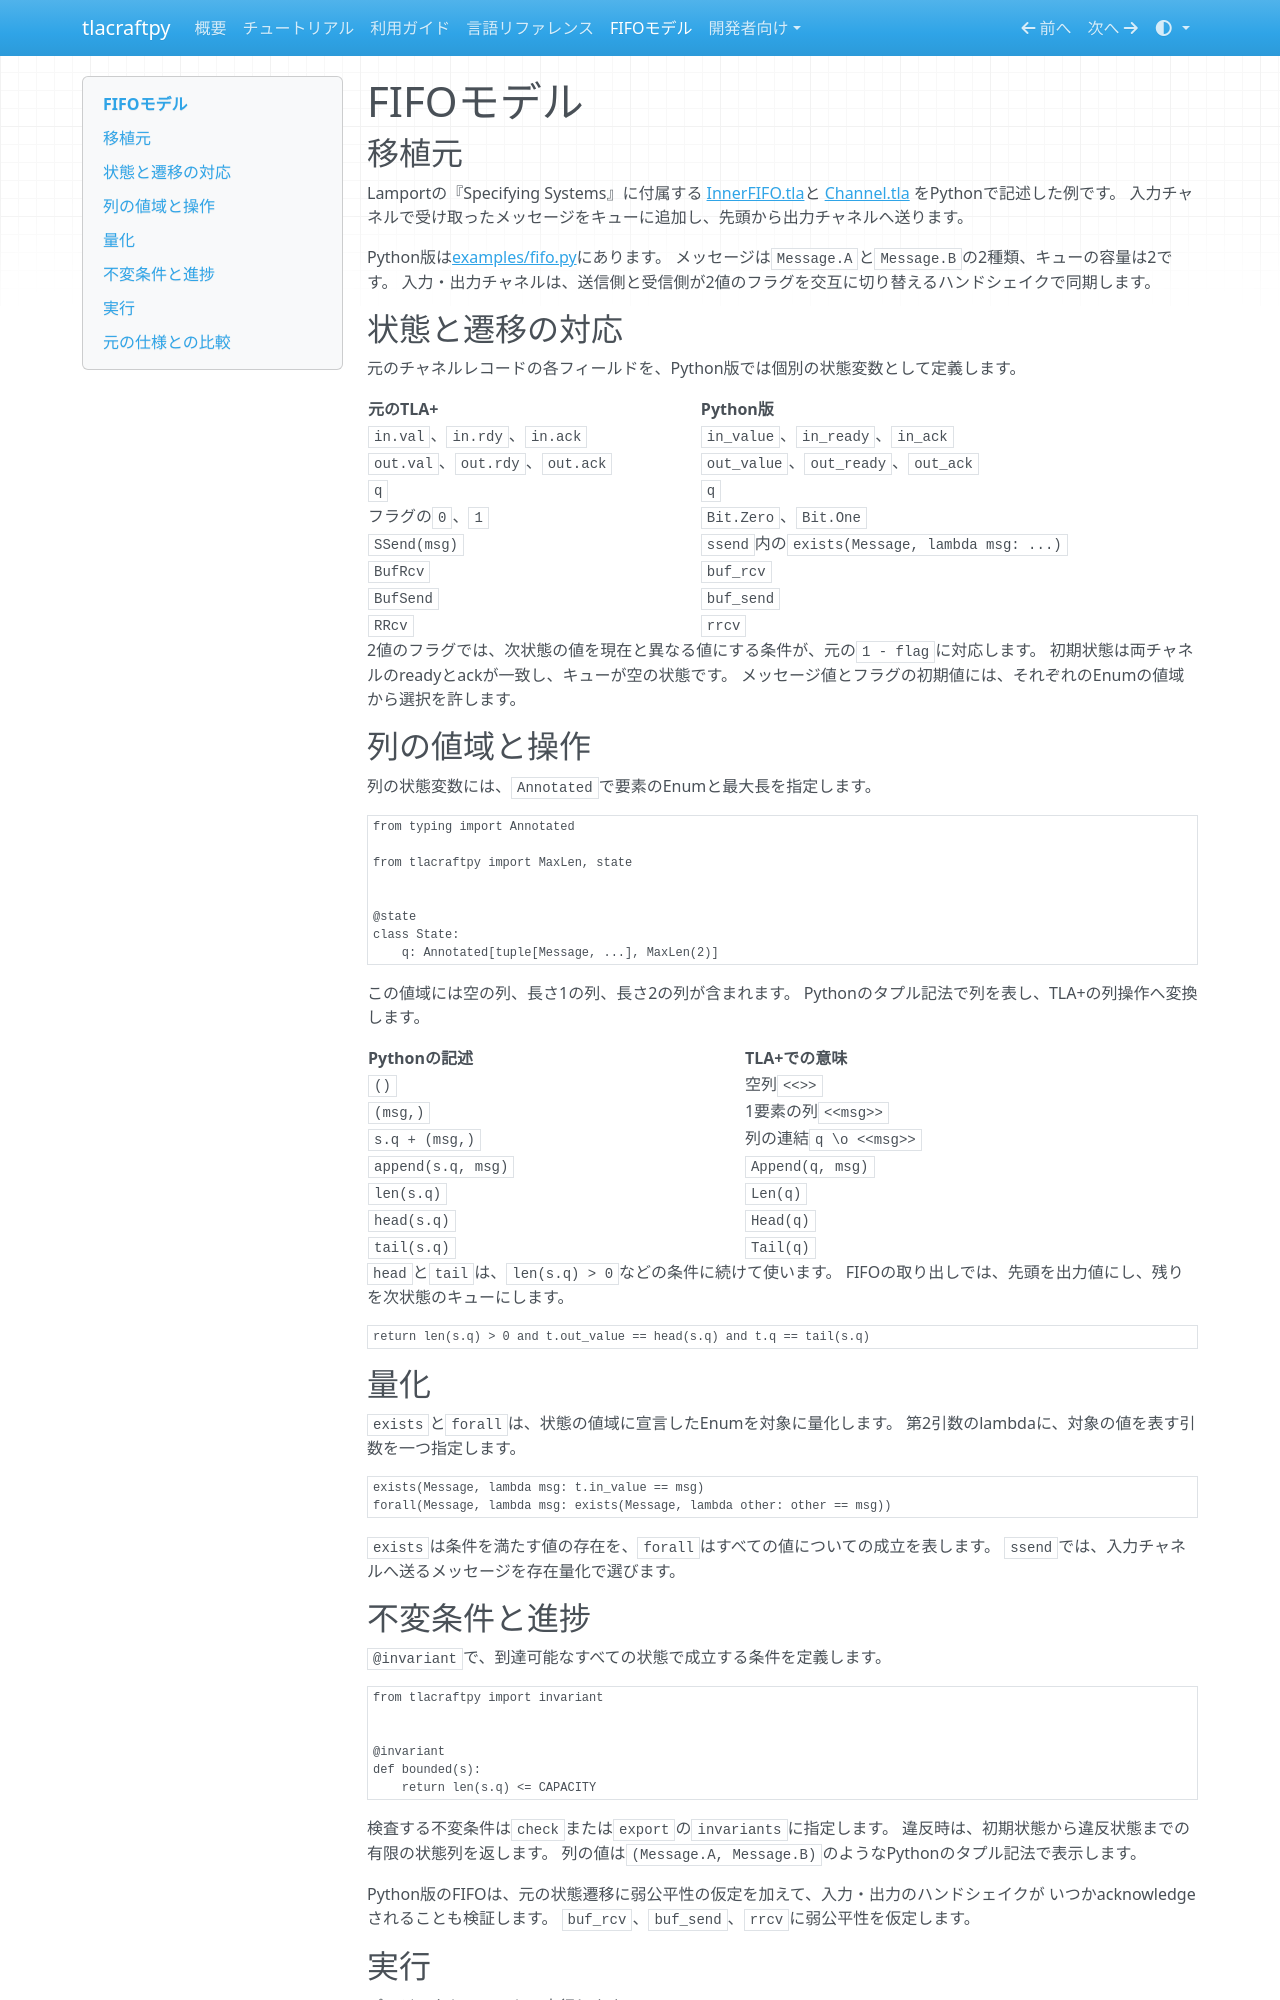

repository: eldesh/tlacraftpy · page: fifo/index.html · generator: mkdocs

# FIFOモデル

## 移植元

Lamportの『Specifying Systems』に付属する
[InnerFIFO.tla](https://github.com/tlaplus/Examples/blob/0e32a039a4286cc3e1b0f70c00eaff3178d49f85/specifications/SpecifyingSystems/FIFO/InnerFIFO.tla)と
[Channel.tla](https://github.com/tlaplus/Examples/blob/0e32a039a4286cc3e1b0f70c00eaff3178d49f85/specifications/SpecifyingSystems/FIFO/Channel.tla)
をPythonで記述した例です。
入力チャネルで受け取ったメッセージをキューに追加し、先頭から出力チャネルへ送ります。

Python版は[examples/fifo.py](https://github.com/eldesh/tlacraftpy/blob/master/examples/fifo.py)にあります。
メッセージは`Message.A`と`Message.B`の2種類、キューの容量は2です。
入力・出力チャネルは、送信側と受信側が2値のフラグを交互に切り替えるハンドシェイクで同期します。

## 状態と遷移の対応

元のチャネルレコードの各フィールドを、Python版では個別の状態変数として定義します。

| 元のTLA+ | Python版 |
| --- | --- |
| `in.val`、`in.rdy`、`in.ack` | `in_value`、`in_ready`、`in_ack` |
| `out.val`、`out.rdy`、`out.ack` | `out_value`、`out_ready`、`out_ack` |
| `q` | `q` |
| フラグの`0`、`1` | `Bit.Zero`、`Bit.One` |
| `SSend(msg)` | `ssend`内の`exists(Message, lambda msg: ...)` |
| `BufRcv` | `buf_rcv` |
| `BufSend` | `buf_send` |
| `RRcv` | `rrcv` |

2値のフラグでは、次状態の値を現在と異なる値にする条件が、元の`1 - flag`に対応します。
初期状態は両チャネルのreadyとackが一致し、キューが空の状態です。
メッセージ値とフラグの初期値には、それぞれのEnumの値域から選択を許します。

## 列の値域と操作

列の状態変数には、`Annotated`で要素のEnumと最大長を指定します。

```python
from typing import Annotated

from tlacraftpy import MaxLen, state


@state
class State:
    q: Annotated[tuple[Message, ...], MaxLen(2)]
```

この値域には空の列、長さ1の列、長さ2の列が含まれます。
Pythonのタプル記法で列を表し、TLA+の列操作へ変換します。

| Pythonの記述 | TLA+での意味 |
| --- | --- |
| `()` | 空列`<<>>` |
| `(msg,)` | 1要素の列`<<msg>>` |
| `s.q + (msg,)` | 列の連結`q \o <<msg>>` |
| `append(s.q, msg)` | `Append(q, msg)` |
| `len(s.q)` | `Len(q)` |
| `head(s.q)` | `Head(q)` |
| `tail(s.q)` | `Tail(q)` |

`head`と`tail`は、`len(s.q) > 0`などの条件に続けて使います。
FIFOの取り出しでは、先頭を出力値にし、残りを次状態のキューにします。

```python
return len(s.q) > 0 and t.out_value == head(s.q) and t.q == tail(s.q)
```

## 量化

`exists`と`forall`は、状態の値域に宣言したEnumを対象に量化します。
第2引数のlambdaに、対象の値を表す引数を一つ指定します。

```python
exists(Message, lambda msg: t.in_value == msg)
forall(Message, lambda msg: exists(Message, lambda other: other == msg))
```

`exists`は条件を満たす値の存在を、`forall`はすべての値についての成立を表します。
`ssend`では、入力チャネルへ送るメッセージを存在量化で選びます。
